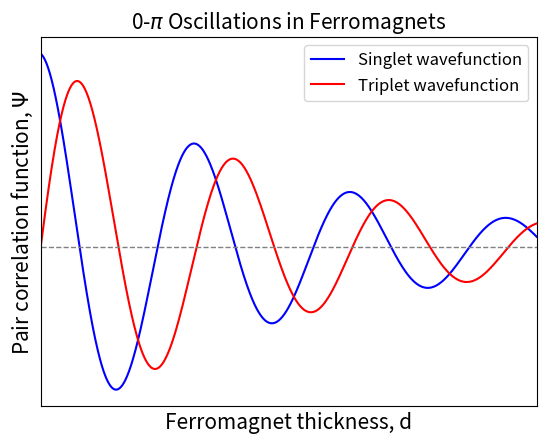

Generate this figure with matplotlib:
import math
import numpy as np
import matplotlib.pyplot as plt
import os

def ZeroPi(x):
    return math.exp(-x/10)*math.cos(x)

def PiZero(x):
    return math.exp(-x/10)*math.sin(x)

x= np.linspace(0,20,1000)
ZP = np.vectorize(ZeroPi)
PZ = np.vectorize(PiZero)


plt.plot(x, ZP(x),  color='b', label='Singlet wavefunction', )
plt.plot(x, PZ(x),  color='r', label='Triplet wavefunction')
plt.hlines(y=0, xmin=0, xmax=20, linewidth=1, linestyles='--', color='gray')
plt. margins(x=0)
plt.title(f'0-$\pi$ Oscillations in Ferromagnets', fontsize=15)
plt.ylabel('Pair correlation function, $\Psi$', fontsize=15)
plt.xlabel('Ferromagnet thickness, d', fontsize=15)
plt.legend(loc='best', fontsize=12)
plt.xticks([], [])
plt.yticks([], [])
plt.savefig(f'0-Pi.pdf')
plt.savefig(f'0-Pi.svg')
plt.show()
